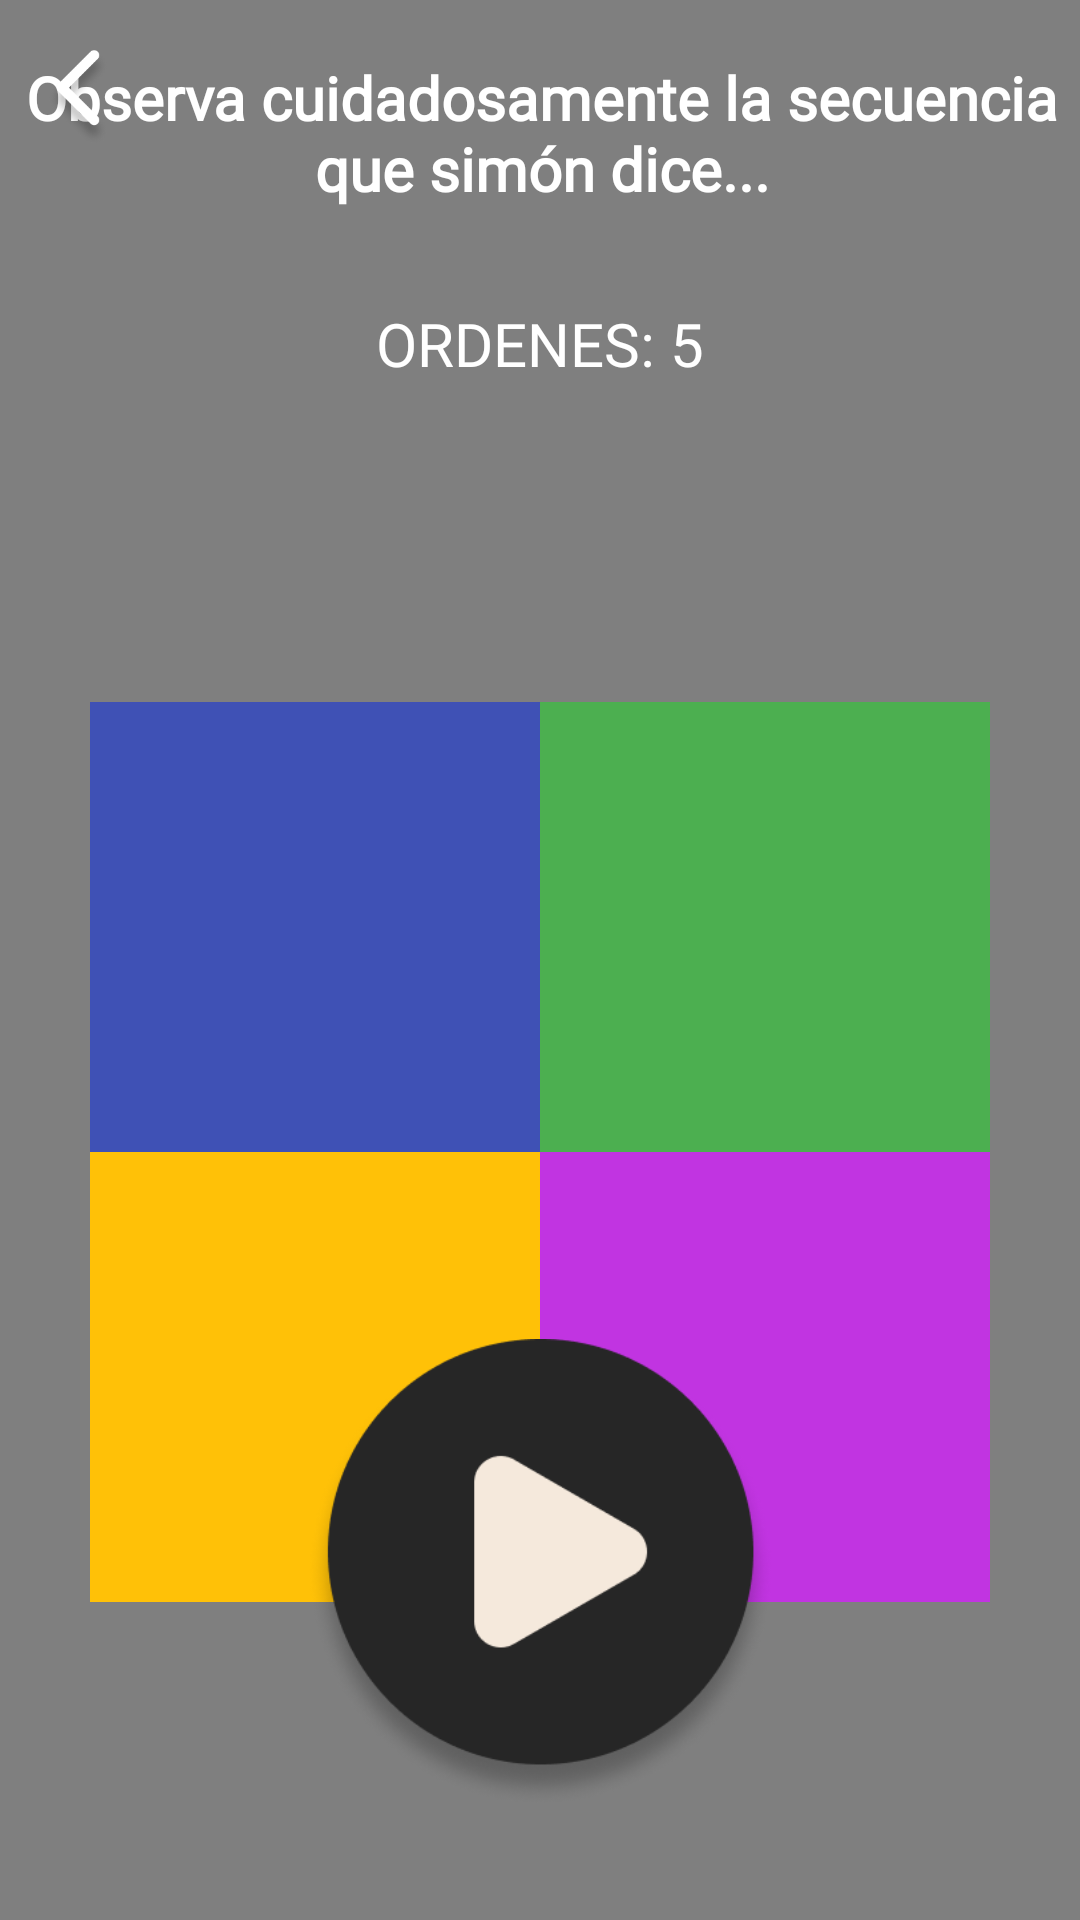

Write the Android layout XML for this screen, with the resource values it uses.
<!-- AndroidManifest.xml: application theme Theme.EstambreApp -->
<!-- res/layout/activity_simon_says.xml -->
<?xml version="1.0" encoding="utf-8"?>
<androidx.constraintlayout.widget.ConstraintLayout xmlns:android="http://schemas.android.com/apk/res/android"
    xmlns:app="http://schemas.android.com/apk/res-auto"
    xmlns:tools="http://schemas.android.com/tools"
    android:layout_width="match_parent"
    android:layout_height="match_parent"
    android:background="#a63d40"
    android:backgroundTint="#A63D40"
    tools:context=".SimonSaysActivity">


    <nl.dionsegijn.konfetti.KonfettiView
        android:id="@+id/viewKonfetti2"
        android:layout_width="match_parent"
        android:layout_height="match_parent"
        tools:layout_editor_absoluteX="0dp"
        tools:layout_editor_absoluteY="0dp" />

    <TextView
        android:id="@+id/scoreLbl"
        android:layout_width="0dp"
        android:layout_height="wrap_content"
        android:fontFamily="@font/montserrat"
        android:text="@string/ordenes_5"
        android:textAlignment="center"
        android:textAllCaps="true"
        android:textColor="#FFFFFF"
        android:textSize="20sp"
        app:layout_constraintBottom_toBottomOf="parent"
        app:layout_constraintHorizontal_bias="0.0"
        app:layout_constraintLeft_toLeftOf="parent"
        app:layout_constraintRight_toRightOf="parent"
        app:layout_constraintTop_toTopOf="parent"
        app:layout_constraintVertical_bias="0.165" />

    <TextView
        android:id="@+id/instructionsText"
        android:layout_width="364dp"
        android:layout_height="82dp"
        android:layout_marginTop="16dp"
        android:fontFamily="@font/montserrat"
        android:text="@string/observa_cuidadosamente_la_secuencia_que_sim_n_dice"
        android:textAlignment="center"
        android:textColor="#FFFFFF"
        android:textSize="20sp"
        android:textStyle="bold"
        app:layout_constraintBottom_toTopOf="@+id/scoreLbl"
        app:layout_constraintEnd_toEndOf="parent"
        app:layout_constraintHorizontal_bias="0.489"
        app:layout_constraintStart_toStartOf="parent"
        app:layout_constraintTop_toTopOf="parent"
        app:layout_constraintVertical_bias="1.0" />

    <ImageButton
        android:id="@+id/imageButton20"
        android:layout_width="52dp"
        android:layout_height="52dp"
        android:backgroundTint="#00FFFFFF"
        android:contentDescription="@string/regresar"
        android:onClick="exit"
        android:scaleType="fitCenter"
        app:layout_constraintBottom_toBottomOf="parent"
        app:layout_constraintEnd_toEndOf="@+id/scoreLbl"
        app:layout_constraintHorizontal_bias="0.0"
        app:layout_constraintStart_toStartOf="@+id/scoreLbl"
        app:layout_constraintTop_toTopOf="parent"
        app:layout_constraintVertical_bias="0.01"
        app:srcCompat="@drawable/white_arrow" />

    <TableLayout
        android:id="@+id/tableLayout"
        android:layout_width="wrap_content"
        android:layout_height="wrap_content"
        app:layout_constraintBottom_toBottomOf="parent"
        app:layout_constraintEnd_toEndOf="@+id/viewKonfetti2"
        app:layout_constraintStart_toStartOf="@+id/viewKonfetti2"
        app:layout_constraintTop_toBottomOf="@+id/scoreLbl">

        <TableRow
            android:layout_width="match_parent"
            android:layout_height="match_parent"
            android:gravity="center_horizontal">

            <Button
                android:id="@+id/blueBtn"
                android:layout_width="150dp"
                android:layout_height="150dp"
                android:background="#3F51B5"
                android:contentDescription="@string/_1"
                android:onClick="onTap"
                tools:ignore="SpeakableTextPresentCheck" />

            <Button
                android:id="@+id/greenBtn"
                android:layout_width="150dp"
                android:layout_height="150dp"
                android:background="#4CAF50"
                android:contentDescription="@string/_3"
                android:onClick="onTap"
                tools:ignore="SpeakableTextPresentCheck" />
        </TableRow>

        <TableRow
            android:layout_width="match_parent"
            android:layout_height="match_parent"
            android:gravity="center_horizontal">

            <Button
                android:id="@+id/yellowBtn"
                android:layout_width="150dp"
                android:layout_height="150dp"
                android:background="#FFC107"
                android:contentDescription="@string/_2"
                android:onClick="onTap"
                tools:ignore="SpeakableTextPresentCheck" />

            <Button
                android:id="@+id/purpleBtn"
                android:layout_width="150dp"
                android:layout_height="150dp"
                android:background="#C134E1"
                android:contentDescription="@string/_0"
                android:onClick="onTap"
                tools:ignore="SpeakableTextPresentCheck" />
        </TableRow>

    </TableLayout>

    <ImageButton
        android:id="@+id/startBtn"
        android:layout_width="180dp"
        android:layout_height="180dp"
        android:backgroundTint="#00FFFFFF"
        android:contentDescription="@string/start"
        android:onClick="startGame"
        android:scaleType="fitCenter"
        android:visibility="visible"
        app:layout_constraintBottom_toBottomOf="parent"
        app:layout_constraintEnd_toEndOf="parent"
        app:layout_constraintHorizontal_bias="0.497"
        app:layout_constraintStart_toStartOf="parent"
        app:layout_constraintTop_toBottomOf="@+id/scoreLbl"
        app:layout_constraintVertical_bias="0.923"
        app:srcCompat="@drawable/play"
        tools:ignore="SpeakableTextPresentCheck" />

</androidx.constraintlayout.widget.ConstraintLayout>
<!-- resources referenced by this layout -->
<resources>
  <!-- drawable play: png bitmap (drawable, 27309 bytes) -->
  <!-- drawable white_arrow: png bitmap (drawable, 8372 bytes) -->
  <string name="_0">0</string>
  <string name="_1">1</string>
  <string name="_2">2</string>
  <string name="_3">3</string>
  <string name="observa_cuidadosamente_la_secuencia_que_sim_n_dice">Observa cuidadosamente la secuencia que simón dice...</string>
  <string name="ordenes_5">Ordenes: 5</string>
  <string name="regresar">regresar</string>
  <string name="start">start</string>
  <style name="Theme.EstambreApp" parent="Theme.MaterialComponents.DayNight.DarkActionBar">
          
          <item name="colorPrimary">@color/purple_500</item>
          <item name="colorPrimaryVariant">@color/purple_700</item>
          <item name="colorOnPrimary">@color/white</item>
          
          <item name="colorSecondary">@color/teal_200</item>
          <item name="colorSecondaryVariant">@color/teal_700</item>
          <item name="colorOnSecondary">@color/black</item>
          
          <item name="android:statusBarColor" tools:targetApi="l">?attr/colorPrimaryVariant</item>
          
      </style>
  <color name="purple_500">#FF6200EE</color>
  <color name="purple_700">#FF3700B3</color>
  <color name="white">#FFFFFFFF</color>
  <color name="teal_200">#FF03DAC5</color>
  <color name="teal_700">#FF018786</color>
  <color name="black">#FF000000</color>
</resources>
